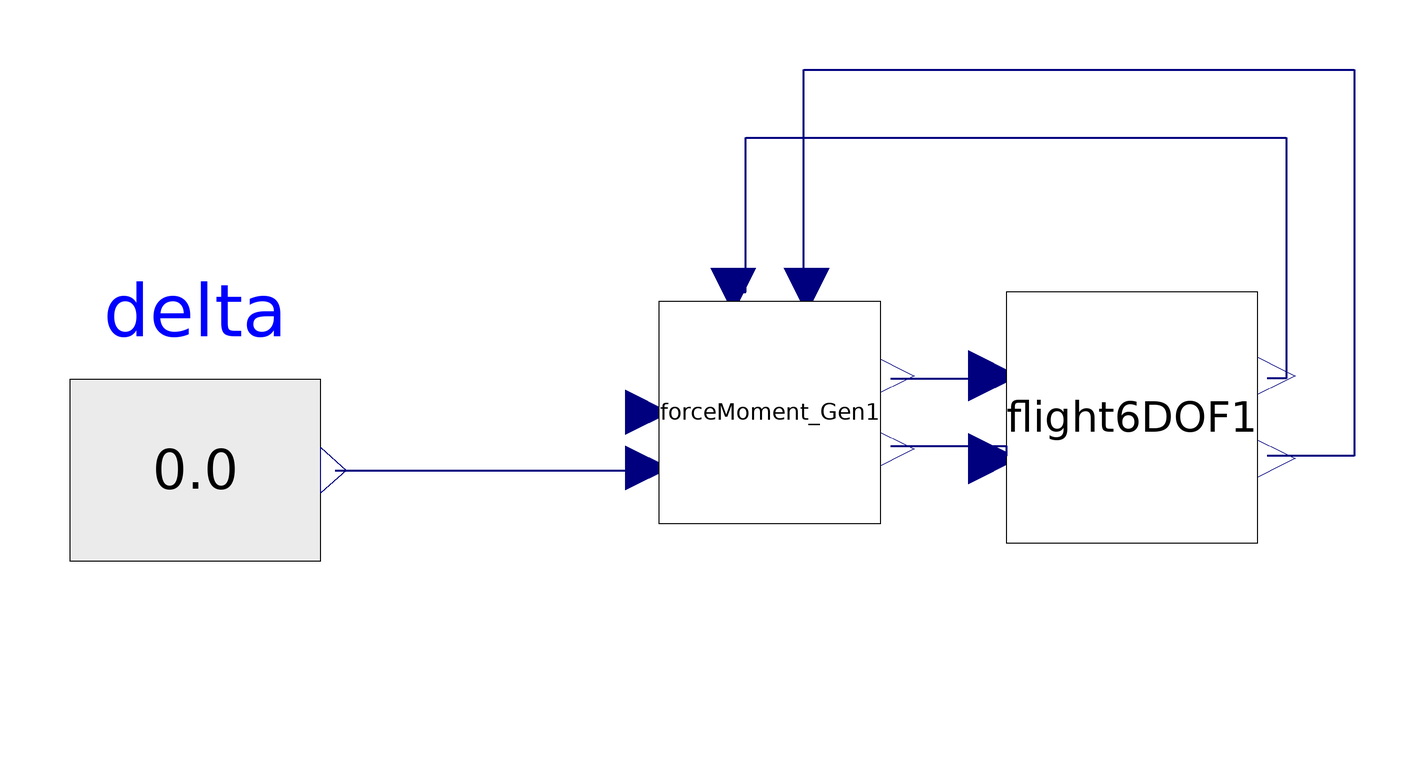

The Modelica model whose source follows is shown above as a component diagram (icons at their Placement, wires along their Line points).

model CessnaPerturbed
      //The initial values for delta[2] (elevator), alpha, thrust, and V are obtained by executing Trim_Conditions_Cessna.mo.
      parameter Real m = 1043.26;
      //1.56 for zagi
      parameter Real s = 16.1651;
      //reference area
      parameter Real cbar = 1.493;
      //average chord
      parameter Real b = 10.911;
      //span
      parameter Real W[3] = m * {0, 0, 9.81};
      //gravitational force
      //parameter Real b= 1.4224, cbar = 0.3302,s = 0.2589;
      parameter Real CD0 = 0.036;
      //= 0.01631;for Zagi
      parameter Real K_drag = 0.0830304;
      //for cessna
      parameter Real CD_beta = 0.17;
      //for cessna
      parameter Real CD_alpha = 0.2108;
      parameter Real CD_q = 0;
      parameter Real CD_delta_e = 0.3045;
      //side force
      parameter Real Cy_beta = -0.31;
      //for cessna
      parameter Real Cy_p = -0.037;
      //for cessna
      parameter Real Cy_r = 0.21;
      //for cessna
      parameter Real Cy_delta_r = 0.187;
      //for cessna
      parameter Real Cy_delta_a = 0;
      //for cessna
      // lift
      parameter Real CL0 = 0.25;
      //for cessna
      parameter Real CL_alpha = 4.47;
      //for cessna
      parameter Real CL_q = 3.9;
      //for cessna
      parameter Real CL_delta_e = 0.3476;
      //for cessna
      // rolling moment
      parameter Real Cl_beta = -0.089;
      //for cessna
      parameter Real Cl_p = -0.47;
      //for cessna
      parameter Real Cl_r = 0.096;
      //for cessna
      parameter Real Cl_delta_a = -0.09;
      //for cessna
      parameter Real Cl_delta_r = 0.0147;
      //for cessna
      // pitching moment
      parameter Real Cm0 = -0.02;
      //for cessna
      parameter Real Cm_alpha = -1.8;
      //for cessna
      parameter Real Cm_q = -12.4;
      //for cessna
      parameter Real Cm_delta_e = -1.28;
      //for cessna
      // yawing moment
      parameter Real Cn_beta = 0.065;
      //for cessna
      parameter Real Cn_p = -0.03;
      //for cessna
      parameter Real Cn_r = -0.99;
      //for cessna
      parameter Real Cn_delta_a = -0.0053;
      //for cessna
      parameter Real Cn_delta_r = -0.0657;
      //for cessna
      //Initial conditions. (delta[2], thrust[1] and the others are straightforward)
      parameter Real del[3] = {-0.15625, 0, 0};
      parameter Real thrust = 1112.82;
      Flight_Dynamics.Components.ForceMoment_Gen forceMoment_Gen1 annotation(
        Placement(visible = true, transformation(origin = {-23, 7}, extent = {{-23, -23}, {23, 23}}, rotation = 0)));
      Flight_Dynamics.Components.Flight6DOF flight6DOF1 annotation(
        Placement(visible = true, transformation(origin = {52, 6}, extent = {{-26, -26}, {26, 26}}, rotation = 0)));
  Modelica.Blocks.Sources.RealExpression delta annotation(
        Placement(visible = true, transformation(origin = {-142, -5}, extent = {{-26, -47}, {26, 47}}, rotation = 0)));
    equation
      connect(delta.y, forceMoment_Gen1.delta) annotation(
        Line(points = {{-113, -5}, {-50, -5}, {-50, -4}, {-48, -4}}, color = {0, 0, 127}, thickness = 0.5));
      connect(forceMoment_Gen1.omega, flight6DOF1.omega) annotation(
        Line(points = {{-16, 32}, {-16, 32}, {-16, 78}, {98, 78}, {98, -2}, {80, -2}, {80, -2}}, color = {0, 0, 127}, thickness = 0.5));
      connect(forceMoment_Gen1.VAB, flight6DOF1.VAB) annotation(
        Line(points = {{-30, 32}, {-28, 32}, {-28, 64}, {84, 64}, {84, 14}, {80, 14}}, color = {0, 0, 127}, thickness = 0.5));
      connect(forceMoment_Gen1.Force, flight6DOF1.Force) annotation(
        Line(points = {{2, 14}, {22, 14}, {22, 14}, {24, 14}}, color = {0, 0, 127}, thickness = 0.5));
      connect(forceMoment_Gen1.Moment, flight6DOF1.Moment) annotation(
        Line(points = {{2, 0}, {26, 0}, {26, -2}, {24, -2}}, color = {0, 0, 127}, thickness = 0.5));
      forceMoment_Gen1.thrust = thrust;
      annotation(
        experiment(StartTime = 0, StopTime = 300, Tolerance = 1e-3, Interval = 0.001),
        uses(Modelica(version = "3.2.2")));
    end CessnaPerturbed;